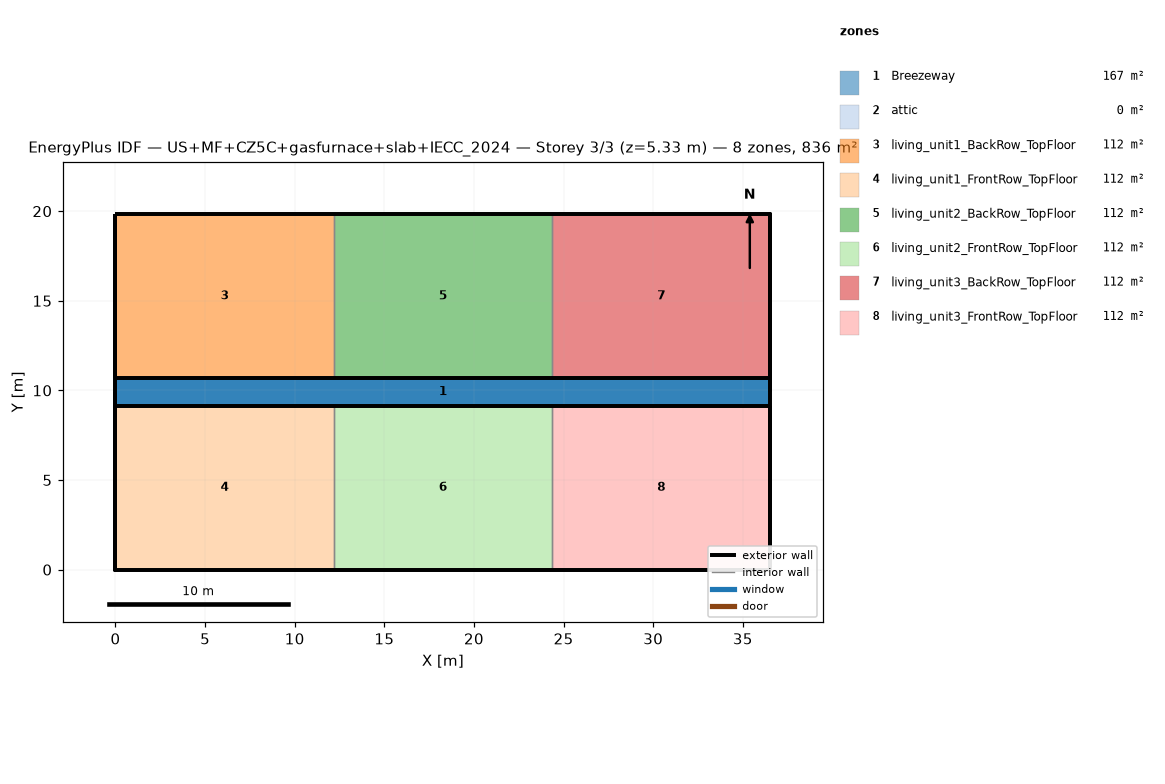
=== STOREY PLAN SPEC (per zone: floor XY polygon, exterior-wall plan segments, windows/doors) ===
zone 1: Breezeway  (167.0 m²)
  floor: (36.54, 9.16) (0.00, 9.16) (0.00, 10.68) (36.54, 10.68)
  floor: (36.54, 9.16) (0.00, 9.16) (0.00, 10.68) (36.54, 10.68)
  floor: (36.54, 9.16) (0.00, 9.16) (0.00, 10.68) (36.54, 10.68)
zone 2: attic  (0.0 m²)
  exterior wall: (36.54, 0.00) – (36.54, 19.84) – (36.54, 9.92)  [29.8 m]
  exterior wall: (0.00, 19.84) – (0.00, 0.00) – (0.00, 9.92)  [29.8 m]
zone 3: living_unit1_BackRow_TopFloor  (111.5 m²)
  floor: (12.18, 10.68) (0.00, 10.68) (0.00, 19.84) (12.18, 19.84)
  exterior wall: (12.18, 19.84) – (0.00, 19.84)  [12.2 m]
  exterior wall: (0.00, 19.84) – (0.00, 10.68)  [9.2 m]
  exterior wall: (0.00, 10.68) – (12.18, 10.68)  [12.2 m]
  interior walls: 1
zone 4: living_unit1_FrontRow_TopFloor  (111.5 m²)
  floor: (12.18, 0.00) (0.00, 0.00) (0.00, 9.16) (12.18, 9.16)
  exterior wall: (0.00, 0.00) – (12.18, 0.00)  [12.2 m]
  exterior wall: (0.00, 9.16) – (0.00, 0.00)  [9.2 m]
  exterior wall: (12.18, 9.16) – (0.00, 9.16)  [12.2 m]
  interior walls: 1
zone 5: living_unit2_BackRow_TopFloor  (111.5 m²)
  floor: (24.36, 10.68) (12.18, 10.68) (12.18, 19.84) (24.36, 19.84)
  exterior wall: (12.18, 10.68) – (24.36, 10.68)  [12.2 m]
  exterior wall: (24.36, 19.84) – (12.18, 19.84)  [12.2 m]
  interior walls: 2
zone 6: living_unit2_FrontRow_TopFloor  (111.5 m²)
  floor: (24.36, 0.00) (12.18, 0.00) (12.18, 9.16) (24.36, 9.16)
  exterior wall: (12.18, 0.00) – (24.36, 0.00)  [12.2 m]
  exterior wall: (24.36, 9.16) – (12.18, 9.16)  [12.2 m]
  interior walls: 2
zone 7: living_unit3_BackRow_TopFloor  (111.5 m²)
  floor: (36.54, 10.68) (24.36, 10.68) (24.36, 19.84) (36.54, 19.84)
  exterior wall: (36.54, 10.68) – (36.54, 19.84)  [9.2 m]
  exterior wall: (36.54, 19.84) – (24.36, 19.84)  [12.2 m]
  exterior wall: (24.36, 10.68) – (36.54, 10.68)  [12.2 m]
  interior walls: 1
zone 8: living_unit3_FrontRow_TopFloor  (111.5 m²)
  floor: (36.54, 0.00) (24.36, 0.00) (24.36, 9.16) (36.54, 9.16)
  exterior wall: (24.36, 0.00) – (36.54, 0.00)  [12.2 m]
  exterior wall: (36.54, 0.00) – (36.54, 9.16)  [9.2 m]
  exterior wall: (36.54, 9.16) – (24.36, 9.16)  [12.2 m]
  interior walls: 1

=== DERIVED (storey summary) ===
Building: US+MF+CZ5C+gasfurnace+slab+IECC_2024
Storey: 3 of 3  (floor level z = 5.33 m)
Storey gross floor area: 836.2 m²
Zones on this storey: 8
  - Breezeway: floor 167.0 m²
  - attic: floor 0.0 m²; exterior wall 59.5 m (81.9 m²); WWR 0.0%
  - living_unit1_BackRow_TopFloor: floor 111.5 m²; exterior wall 33.5 m (86.9 m²); WWR 0.0%
  - living_unit1_FrontRow_TopFloor: floor 111.5 m²; exterior wall 33.5 m (86.9 m²); WWR 0.0%
  - living_unit2_BackRow_TopFloor: floor 111.5 m²; exterior wall 24.4 m (63.1 m²); WWR 0.0%
  - living_unit2_FrontRow_TopFloor: floor 111.5 m²; exterior wall 24.4 m (63.1 m²); WWR 0.0%
  - living_unit3_BackRow_TopFloor: floor 111.5 m²; exterior wall 33.5 m (86.9 m²); WWR 0.0%
  - living_unit3_FrontRow_TopFloor: floor 111.5 m²; exterior wall 33.5 m (86.9 m²); WWR 0.0%
Zone adjacency (shared interzone walls):
  - living_unit1_BackRow_TopFloor ↔ living_unit2_BackRow_TopFloor
  - living_unit1_FrontRow_TopFloor ↔ living_unit2_FrontRow_TopFloor
  - living_unit2_BackRow_TopFloor ↔ living_unit3_BackRow_TopFloor
  - living_unit2_FrontRow_TopFloor ↔ living_unit3_FrontRow_TopFloor